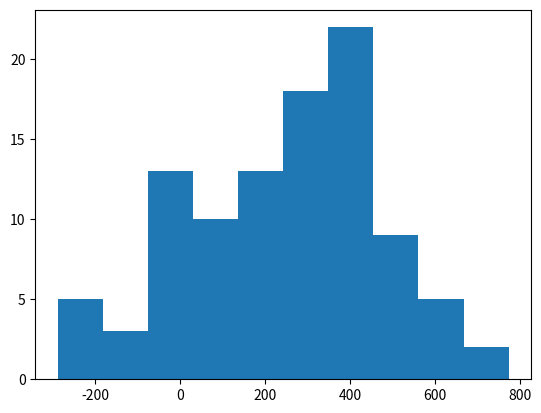

Reproduce this figure in Python. (Note: this script raises an exception after producing the figure.)
from scipy import stats
import numpy as np
import matplotlib.pylab as plt

# create some normal random noisy data
ser = 50*np.random.rand() * np.random.normal(10, 10, 100) + 20

# plot normed histogram
plt.hist(ser, normed=True)

# find minimum and maximum of xticks, so we know
# where we should compute theoretical distribution
xt = plt.xticks()[0]
xmin, xmax = min(xt), max(xt)
lnspc = np.linspace(xmin, xmax, len(ser))

# lets try the normal distribution first
m, s = stats.norm.fit(ser) # get mean and standard deviation
pdf_g = stats.norm.pdf(lnspc, m, s) # now get theoretical values in our interval
plt.plot(lnspc, pdf_g, label="Norm") # plot it

# exactly same as above
ag,bg,cg = stats.gamma.fit(ser)
pdf_gamma = stats.gamma.pdf(lnspc, ag, bg,cg)
plt.plot(lnspc, pdf_gamma, label="Gamma")

# guess what :)
ab,bb,cb,db = stats.beta.fit(ser)
pdf_beta = stats.beta.pdf(lnspc, ab, bb,cb, db)
plt.plot(lnspc, pdf_beta, label="Beta")

plt.show()